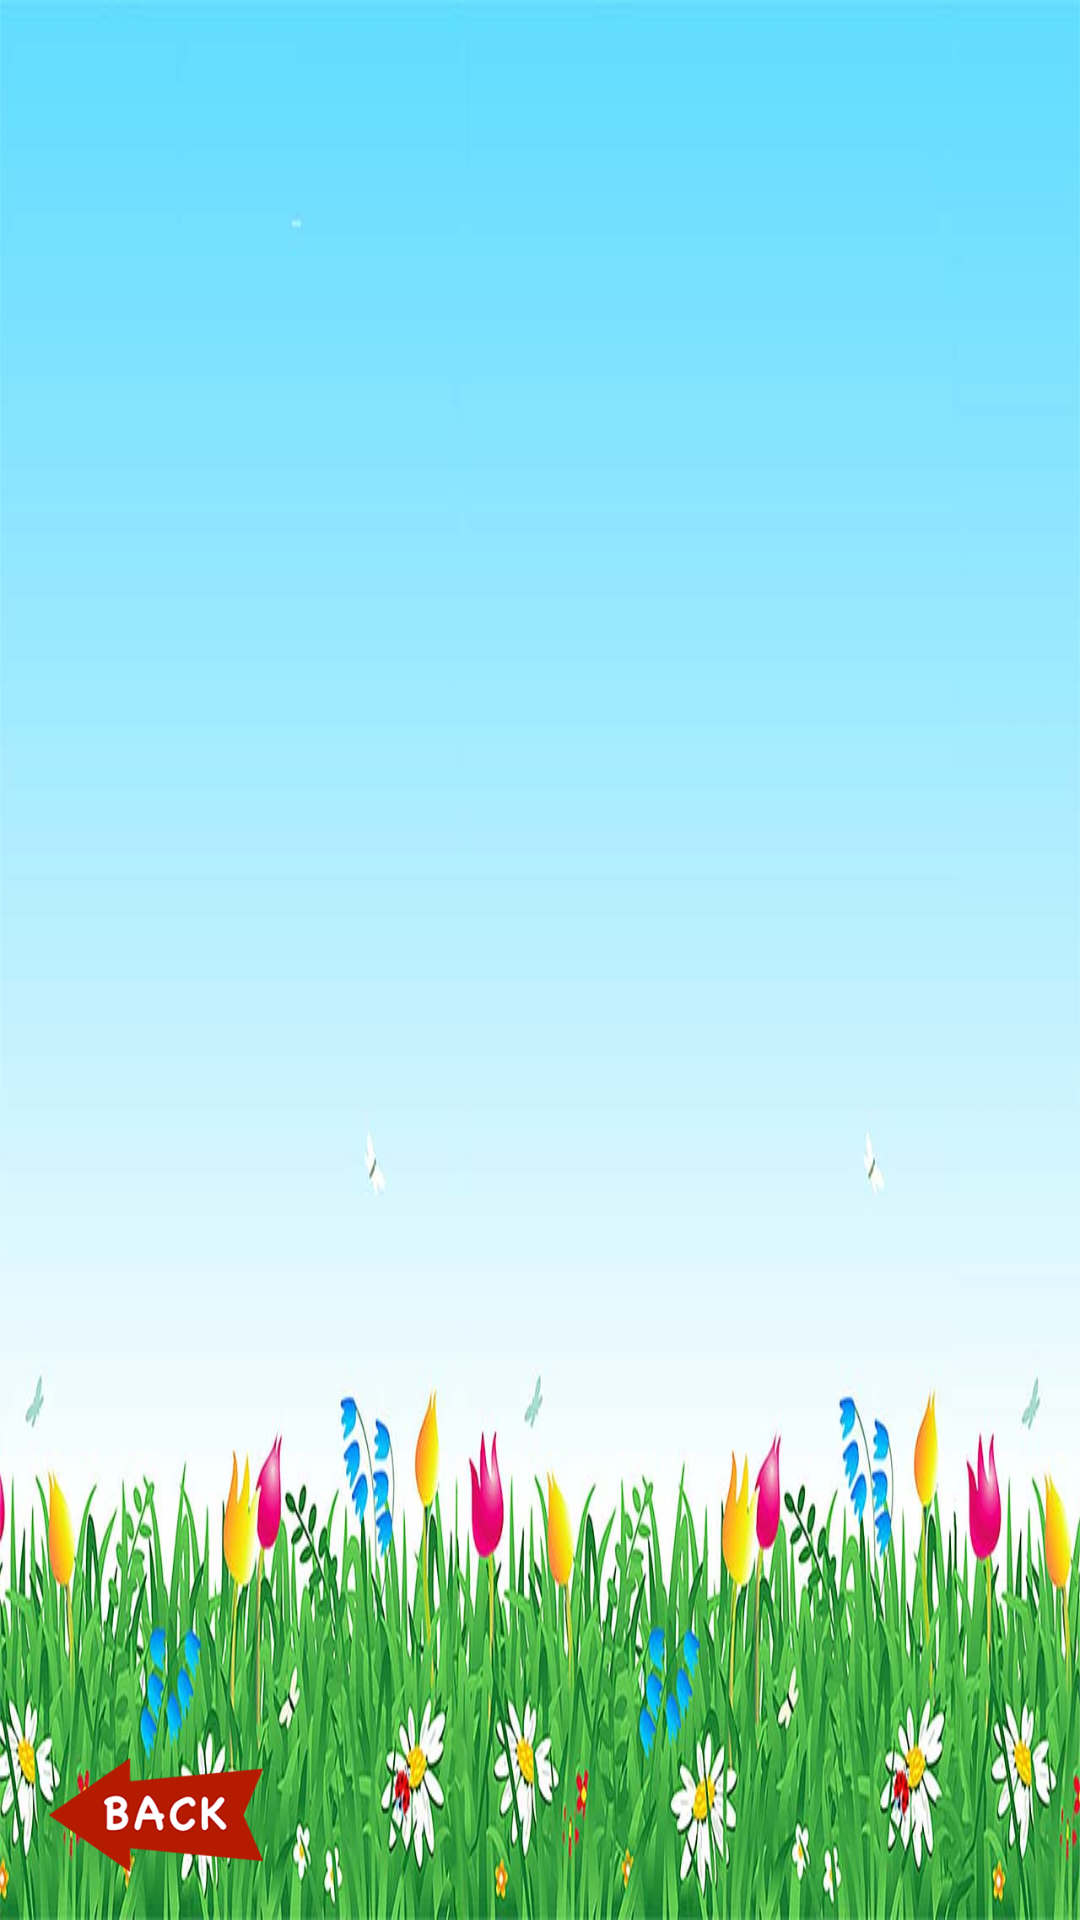

Android layout source for this screen:
<!-- AndroidManifest.xml: application theme AppTheme -->
<!-- res/layout/activity_alphabet.xml -->
<?xml version="1.0" encoding="utf-8"?>
<RelativeLayout xmlns:android="http://schemas.android.com/apk/res/android"
    xmlns:app="http://schemas.android.com/apk/res-auto"
    xmlns:tools="http://schemas.android.com/tools"
    android:layout_width="match_parent"
    android:layout_height="match_parent"
    android:background="@drawable/background_menu"
    tools:context="com.pguese.pfcwa.activity.AlphabetActivity">

    <GridView
        android:id="@+id/gridView"
        android:layout_width="match_parent"
        android:layout_height="match_parent"
        android:layout_marginBottom="@dimen/dp48"
        android:layout_marginLeft="@dimen/dp32"
        android:layout_marginRight="@dimen/dp32"
        android:layout_marginTop="@dimen/dp32"
        android:gravity="center"
        android:numColumns="7" />

    <ImageView
        android:id="@+id/ivBack"
        android:layout_width="@dimen/menu_button_default_size"
        android:layout_height="wrap_content"
        android:layout_alignParentBottom="true" 
        android:layout_alignParentLeft="true"
        android:layout_alignParentStart="true"
        android:layout_marginBottom="@dimen/dp16"
        android:layout_marginLeft="@dimen/dp16"
        android:adjustViewBounds="true"
        android:src="@drawable/img_back_v2" />
</RelativeLayout>
<!-- resources referenced by this layout -->
<resources>
  <dimen name="dp16">16dp</dimen>
  <dimen name="dp32">32dp</dimen>
  <dimen name="dp48">48dp</dimen>
  <dimen name="menu_button_default_size">@dimen/dp72</dimen>
  <!-- drawable background_menu: jpg bitmap (drawable-hdpi, 110667 bytes) -->
  <!-- drawable img_back_v2: png bitmap (drawable-hdpi, 29777 bytes) -->
  <style name="AppTheme" parent="Theme.AppCompat.NoActionBar">
          
          <item name="android:windowBackground">@color/windowBackground</item>
          <item name="android:windowNoTitle">true</item>
          <item name="android:windowFullscreen">true</item>
          <item name="android:textColor">@color/textColorDark</item>
          <item name="android:buttonStyle">@style/ButtonStyle</item>
      </style>
  <dimen name="dp72">72dp</dimen>
  <color name="windowBackground">#fff</color>
  <color name="textColorDark">#000</color>
  <style name="ButtonStyle" parent="@android:style/Widget.Button">
  
          <item name="android:background">@drawable/button_normal</item>
          <item name="android:width">@dimen/button_default_width</item>
          <item name="android:height">@dimen/button_default_height</item>
  
      </style>
  <!-- drawable button_normal (drawable) -->
  <?xml version="1.0" encoding="utf-8"?>
  <shape xmlns:android="http://schemas.android.com/apk/res/android"
      android:shape="rectangle">
  
  
      <stroke
          android:width="1dp"
          android:color="@color/black" />
      <solid android:color="@color/white" />
  </shape>
  <dimen name="button_default_width">280dp</dimen>
  <dimen name="button_default_height">36dp</dimen>
  <color name="black">#000</color>
  <color name="white">#fff</color>
</resources>
